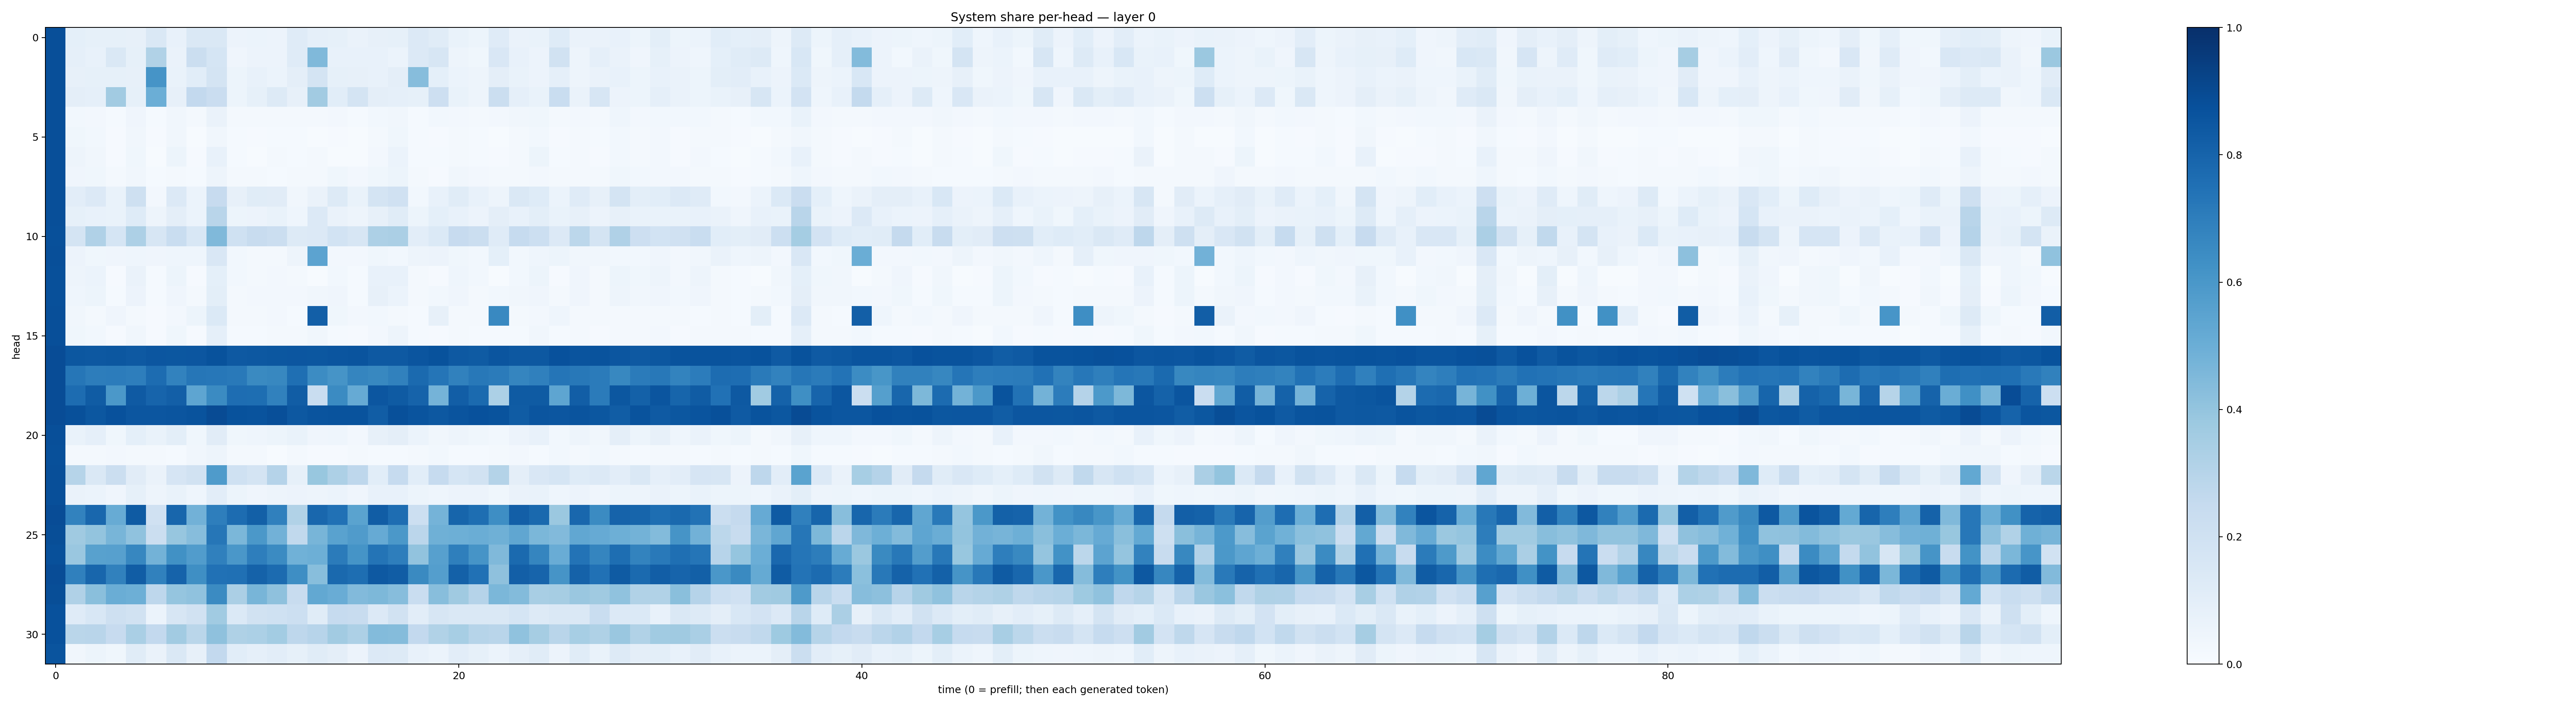

Data behind this chart, as committed beside it:
0.88145316, 0.09188824, 0.083273634, 0.08307706, 0.07934106, 0.14838251, 0.07089246, 0.14375417, 0.14315075, 0.055788945, 0.059521396, 0.055483863, 0.118409805, 0.0867736, 0.08438988, 0.06373221, 0.08109575, 0.08411338, 0.13519527, 0.115360856, 0.06922789, 0.052267738, 0.11770148, 0.06564107
0.8811, 0.08674, 0.07225, 0.1442, 0.08499, 0.3151, 0.06531, 0.2209, 0.1695, 0.04176, 0.05561, 0.0573, 0.1187, 0.447, 0.07415, 0.07394, 0.07372, 0.06185, 0.1333, 0.1596, 0.04717, 0.03774, 0.1499, 0.0725
0.8799, 0.08145, 0.08318, 0.08504, 0.08034, 0.6118, 0.06687, 0.1072, 0.1727, 0.05405, 0.07138, 0.06046, 0.09557, 0.1753, 0.08515, 0.08096, 0.07086, 0.09496, 0.4328, 0.09164, 0.05864, 0.04832, 0.09738, 0.06679
0.8796, 0.09753, 0.08626, 0.362, 0.08434, 0.4974, 0.07885, 0.2594, 0.2272, 0.05353, 0.08482, 0.1269, 0.07835, 0.3633, 0.1067, 0.1769, 0.09377, 0.08718, 0.08354, 0.2134, 0.06678, 0.04833, 0.2238, 0.08642
0.88, 0.0301, 0.02639, 0.01347, 0.03966, 0.01254, 0.03474, 0.01845, 0.06361, 0.02297, 0.02137, 0.0192, 0.01909, 0.02205, 0.02621, 0.01405, 0.02957, 0.03331, 0.01309, 0.02802, 0.02593, 0.02218, 0.02498, 0.03341
0.8797, 0.03618, 0.02964, 0.01015, 0.03223, 0.008461, 0.03262, 0.00756, 0.03417, 0.01469, 0.008909, 0.01178, 0.01557, 0.007695, 0.009023, 0.006688, 0.02251, 0.03599, 0.01246, 0.008115, 0.0206, 0.01398, 0.005121, 0.01736
0.8816, 0.04695, 0.03292, 0.00828, 0.03791, 0.007704, 0.05317, 0.008406, 0.07126, 0.01502, 0.006662, 0.01624, 0.01289, 0.01686, 0.007335, 0.005859, 0.02431, 0.06236, 0.01486, 0.01438, 0.02223, 0.01513, 0.01094, 0.01788
0.879, 0.04168, 0.03727, 0.01859, 0.0346, 0.01231, 0.02331, 0.01388, 0.0481, 0.02135, 0.02265, 0.01543, 0.01925, 0.02304, 0.0357, 0.02385, 0.0367, 0.05303, 0.02066, 0.0116, 0.0332, 0.02367, 0.01876, 0.02161
0.8806, 0.1019, 0.1366, 0.06954, 0.2077, 0.02633, 0.1361, 0.06098, 0.2422, 0.08068, 0.1164, 0.1096, 0.03171, 0.06514, 0.1296, 0.07002, 0.1762, 0.1986, 0.02804, 0.07307, 0.1168, 0.07584, 0.05058, 0.1462
0.8815, 0.08329, 0.07723, 0.06696, 0.1217, 0.04954, 0.09755, 0.06039, 0.2897, 0.0542, 0.05575, 0.06755, 0.04653, 0.1332, 0.06598, 0.04901, 0.08187, 0.1164, 0.05172, 0.09045, 0.0711, 0.05488, 0.09499, 0.07448
0.8751, 0.1771, 0.3172, 0.1703, 0.3244, 0.1586, 0.231, 0.1539, 0.4473, 0.2029, 0.2413, 0.2246, 0.1271, 0.1333, 0.1859, 0.1623, 0.3248, 0.3344, 0.1022, 0.1394, 0.2437, 0.2211, 0.1187, 0.2482
0.8795, 0.05644, 0.03608, 0.03994, 0.04659, 0.0398, 0.04507, 0.04323, 0.1504, 0.02915, 0.022, 0.02145, 0.04754, 0.5432, 0.02536, 0.02706, 0.03597, 0.03002, 0.04761, 0.05553, 0.03698, 0.02885, 0.09226, 0.0297
0.8789, 0.04899, 0.06176, 0.0116, 0.0654, 0.01195, 0.0519, 0.0117, 0.09321, 0.02773, 0.0209, 0.02699, 0.02053, 0.007084, 0.03097, 0.01199, 0.07095, 0.07406, 0.01805, 0.008575, 0.04642, 0.02833, 0.006824, 0.0309
0.8783, 0.04379, 0.05462, 0.01337, 0.05802, 0.01215, 0.04049, 0.01831, 0.09833, 0.02038, 0.02432, 0.02374, 0.02498, 0.03234, 0.03966, 0.01432, 0.07959, 0.06151, 0.01647, 0.02987, 0.03939, 0.02068, 0.02851, 0.03402
0.8827, 0.0335, 0.0193, 0.03924, 0.02002, 0.0115, 0.02712, 0.05158, 0.1405, 0.01776, 0.01963, 0.02378, 0.01394, 0.8179, 0.03684, 0.02447, 0.03032, 0.02006, 0.01213, 0.07887, 0.01697, 0.01821, 0.6589, 0.02126
0.881, 0.03584, 0.02872, 0.008842, 0.03207, 0.009076, 0.03579, 0.01028, 0.08889, 0.01395, 0.01326, 0.0183, 0.01851, 0.03263, 0.01288, 0.008009, 0.02355, 0.04881, 0.01467, 0.0115, 0.02325, 0.01346, 0.0141, 0.0151
0.8877, 0.8477, 0.8451, 0.8503, 0.8416, 0.8522, 0.8494, 0.8527, 0.8697, 0.8433, 0.8442, 0.8484, 0.8522, 0.8514, 0.8583, 0.8595, 0.8437, 0.8409, 0.8564, 0.8685, 0.8404, 0.8349, 0.8593, 0.8457
0.8871, 0.7285, 0.7006, 0.7062, 0.6978, 0.7692, 0.6834, 0.7284, 0.7258, 0.7173, 0.6549, 0.6602, 0.757, 0.6453, 0.6119, 0.6713, 0.6637, 0.6844, 0.775, 0.7338, 0.6871, 0.7199, 0.7082, 0.6693
0.8873, 0.7695, 0.8298, 0.597, 0.8373, 0.7974, 0.8182, 0.537, 0.6523, 0.7649, 0.7597, 0.6854, 0.8265, 0.2319, 0.6516, 0.5137, 0.8527, 0.8336, 0.8041, 0.473, 0.8214, 0.7739, 0.3304, 0.8325
0.8888, 0.8783, 0.85, 0.8733, 0.8538, 0.8534, 0.8583, 0.8644, 0.8944, 0.871, 0.8667, 0.8824, 0.8442, 0.8606, 0.8637, 0.8647, 0.8273, 0.8767, 0.8594, 0.8454, 0.8618, 0.8719, 0.8649, 0.8282
0.8797, 0.07025, 0.08649, 0.03755, 0.09339, 0.06978, 0.0993, 0.03751, 0.1128, 0.03794, 0.04381, 0.05417, 0.06753, 0.0402, 0.04323, 0.02444, 0.08157, 0.09749, 0.05862, 0.03379, 0.04963, 0.03549, 0.02774, 0.05825
0.8787, 0.01732, 0.01996, 0.02473, 0.01989, 0.02182, 0.01408, 0.03253, 0.04827, 0.01747, 0.01683, 0.007793, 0.02096, 0.009159, 0.01146, 0.01592, 0.01417, 0.01315, 0.01588, 0.02848, 0.01269, 0.01524, 0.0157, 0.0262
0.8817, 0.2976, 0.1444, 0.224, 0.1133, 0.0626, 0.1653, 0.1904, 0.5857, 0.2023, 0.1727, 0.3026, 0.08422, 0.3875, 0.3262, 0.2753, 0.1088, 0.2486, 0.1088, 0.2497, 0.1717, 0.1902, 0.3048, 0.09765
0.8815, 0.06517, 0.06024, 0.04055, 0.08438, 0.04758, 0.06975, 0.04418, 0.1049, 0.05333, 0.04019, 0.04715, 0.05614, 0.04991, 0.05977, 0.04091, 0.07052, 0.0725, 0.05173, 0.04596, 0.05723, 0.05481, 0.03798, 0.0633
0.887, 0.6798, 0.7865, 0.5098, 0.8358, 0.1966, 0.7897, 0.4839, 0.6956, 0.766, 0.8129, 0.6897, 0.3145, 0.7875, 0.7477, 0.5501, 0.8268, 0.7645, 0.2157, 0.4741, 0.7964, 0.761, 0.6404, 0.8202
0.8844, 0.3685, 0.3999, 0.4655, 0.4075, 0.2202, 0.3945, 0.43, 0.7297, 0.4594, 0.5971, 0.4807, 0.2635, 0.4669, 0.5513, 0.5799, 0.5146, 0.5972, 0.2831, 0.489, 0.4955, 0.5024, 0.4889, 0.5337
0.8781, 0.3862, 0.5559, 0.5614, 0.6674, 0.4771, 0.6251, 0.5755, 0.6884, 0.6002, 0.6989, 0.6519, 0.4866, 0.4923, 0.7104, 0.6141, 0.7375, 0.6987, 0.405, 0.5594, 0.6934, 0.6132, 0.4486, 0.7746
0.8884, 0.6894, 0.7916, 0.6869, 0.8279, 0.6858, 0.8019, 0.636, 0.7492, 0.7538, 0.8057, 0.7725, 0.6402, 0.4267, 0.7794, 0.7613, 0.8422, 0.8276, 0.6558, 0.5686, 0.809, 0.7497, 0.4138, 0.818
0.8857, 0.3196, 0.4225, 0.5009, 0.4942, 0.276, 0.395, 0.4065, 0.6504, 0.3354, 0.4672, 0.4122, 0.2396, 0.5272, 0.5055, 0.443, 0.4544, 0.4313, 0.2311, 0.4273, 0.3694, 0.304, 0.46, 0.4376
0.8735, 0.121, 0.1524, 0.2088, 0.1897, 0.05911, 0.1578, 0.1939, 0.3644, 0.1381, 0.1879, 0.1993, 0.2171, 0.1151, 0.2499, 0.2406, 0.1331, 0.1942, 0.1025, 0.1636, 0.1412, 0.1461, 0.1441, 0.1686
0.8745, 0.2874, 0.2909, 0.2428, 0.3373, 0.2604, 0.3612, 0.2864, 0.4126, 0.3228, 0.3316, 0.3583, 0.2754, 0.293, 0.3595, 0.3263, 0.4385, 0.4344, 0.2588, 0.3146, 0.3448, 0.2979, 0.2929, 0.4078
0.8614, 0.03427, 0.05146, 0.03737, 0.1136, 0.06358, 0.1422, 0.07967, 0.2581, 0.1082, 0.08734, 0.1032, 0.08495, 0.1133, 0.09387, 0.05746, 0.1367, 0.1283, 0.07402, 0.06034, 0.1042, 0.08351, 0.05881, 0.08622
